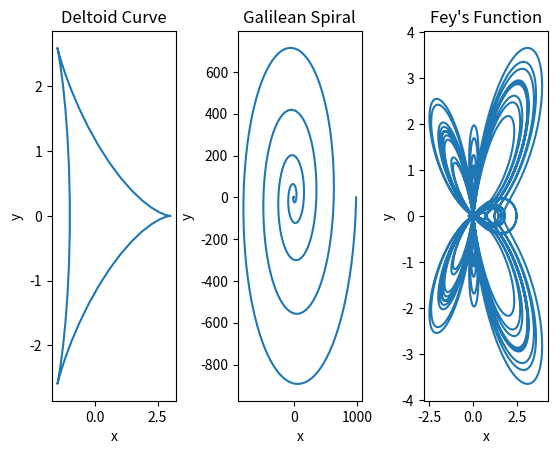

Reproduce this figure in Python.
import numpy as np
import matplotlib.pyplot as plt

#EX 3.2

fig,axis = plt.subplots(nrows=1,ncols=3)
plt.subplots_adjust(hspace=0.5,wspace=0.5)

#PART 1 - DELTOID CURVE
t1 = np.linspace(0,2*np.pi)
x1 = 2*np.cos(t1)+np.cos(2*t1)
y1 = 2*np.sin(t1)-np.sin(2*t1)
axis[0].plot(x1,y1)
axis[0].set_xlabel("x")
axis[0].set_ylabel("y")
axis[0].set_title("Deltoid Curve")


#PART 2 - GALILEAN SPIRAL
t2 = np.linspace(0,10*np.pi,1000)
r2 = (t2)**2
x2 = r2*np.cos(t2)
y2 = r2*np.sin(t2)
axis[1].plot(x2,y2)
axis[1].set_xlabel("x")
axis[1].set_ylabel("y")
axis[1].set_title("Galilean Spiral")


#PART 3 - FEY'S FUNCTION
t3 = np.linspace(0,24*np.pi,10000)
r3 = np.exp(np.cos(t3)) - 2*np.cos(4*t3) + (np.sin(t3/12))**5
x3 = r3*np.cos(t3)
y3 = r3*np.sin(t3)
axis[2].plot(x3,y3)
axis[2].set_xlabel("x")
axis[2].set_ylabel("y")
axis[2].set_title("Fey's Function")


plt.show()


